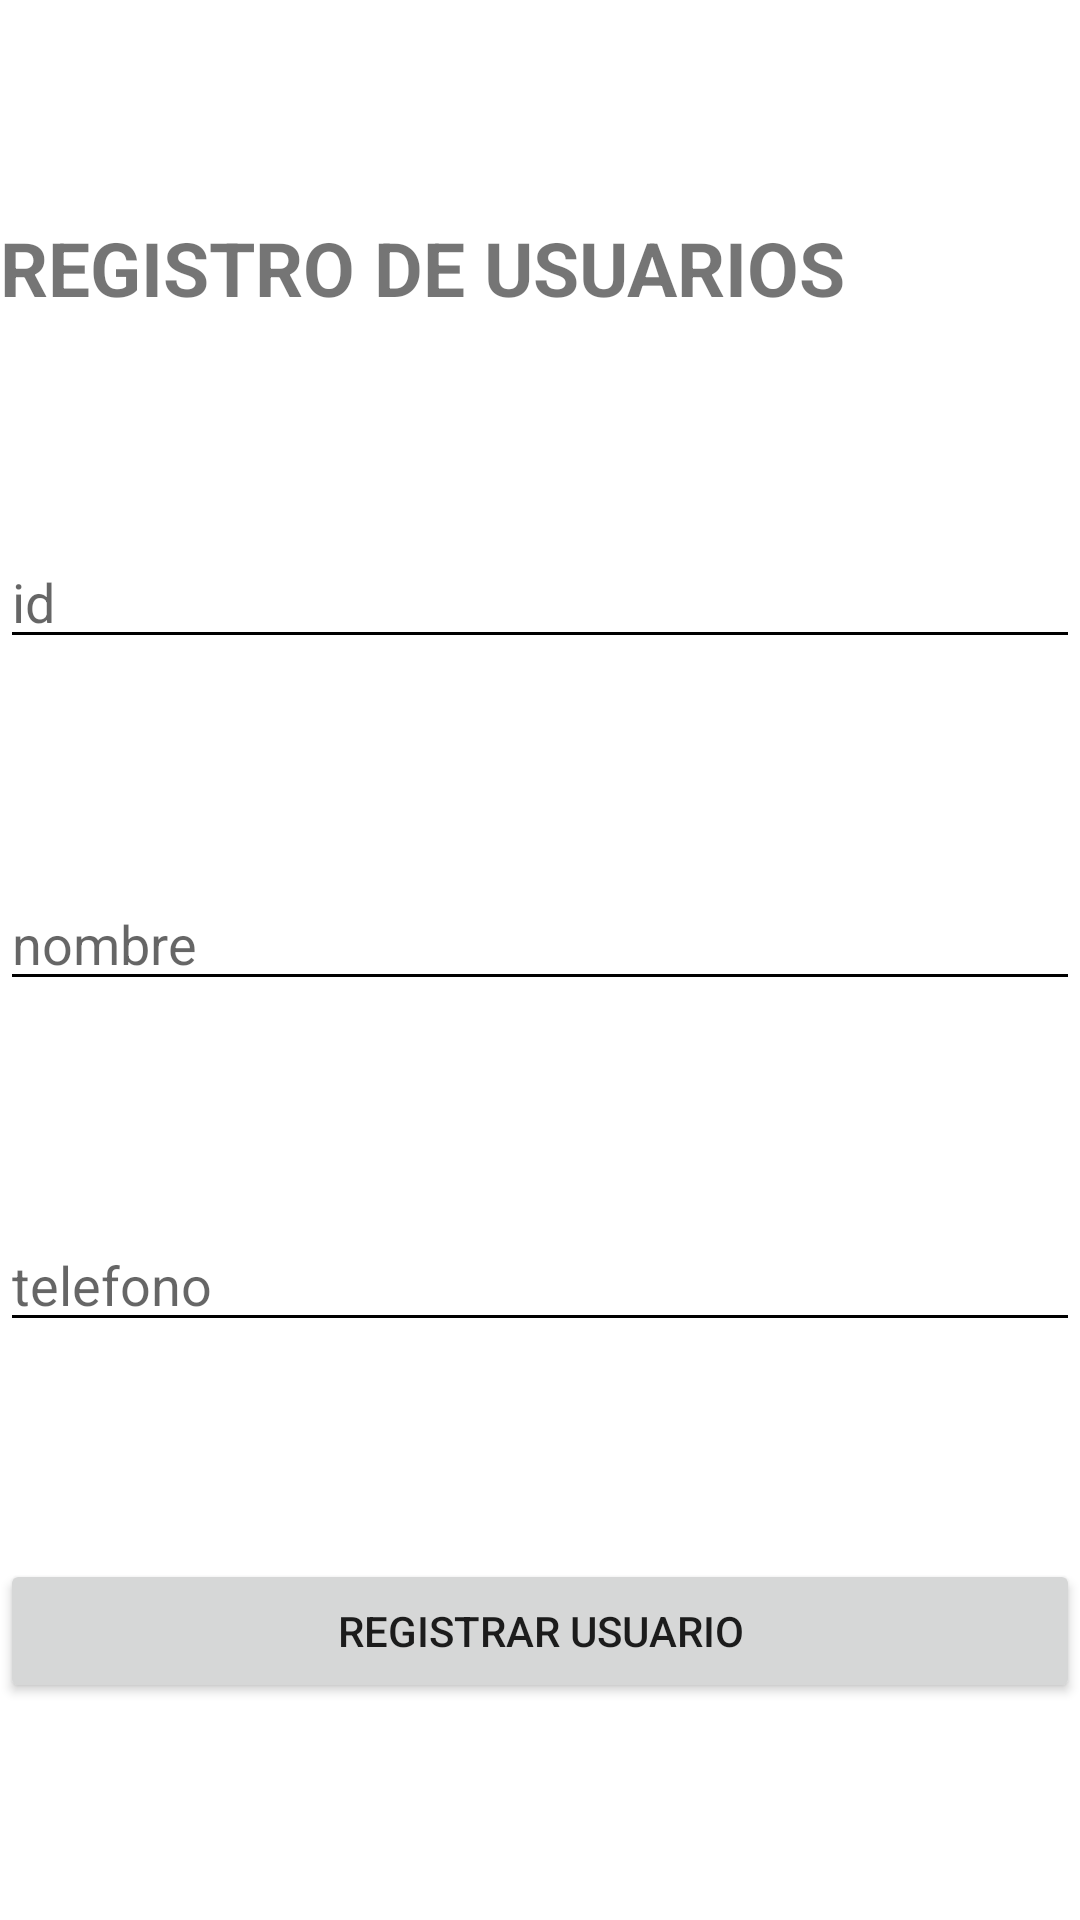

Here is an Android app screen rendered from its layout file. Give the layout XML and the strings, colors and styles it references.
<!-- AndroidManifest.xml: application theme Theme.EASY_FOODD -->
<!-- res/layout/activity_registro_usuario.xml -->
<?xml version="1.0" encoding="utf-8"?>
<androidx.constraintlayout.widget.ConstraintLayout xmlns:android="http://schemas.android.com/apk/res/android"
    xmlns:app="http://schemas.android.com/apk/res-auto"
    xmlns:tools="http://schemas.android.com/tools"
    android:layout_width="match_parent"
    android:layout_height="match_parent"
    tools:context=".Registrar">
    <TextView
        android:id="@+id/textView"
        android:layout_width="match_parent"
        android:layout_height="wrap_content"
        android:background="@color/white"
        android:text="REGISTRO DE USUARIOS"
        android:textSize="25sp"
        android:textStyle="bold"
        app:layout_constraintBottom_toTopOf="@+id/campoId"
        app:layout_constraintEnd_toEndOf="parent"
        app:layout_constraintStart_toStartOf="parent"
        app:layout_constraintTop_toTopOf="parent" />

    <EditText
        android:id="@+id/campoId"
        android:layout_width="match_parent"
        android:layout_height="wrap_content"
        android:backgroundTint="@color/black"
        android:hint="id"
        app:layout_constraintBottom_toTopOf="@+id/campoNombre"
        app:layout_constraintEnd_toEndOf="parent"
        app:layout_constraintStart_toStartOf="parent"
        app:layout_constraintTop_toBottomOf="@+id/textView" />

    <EditText
        android:id="@+id/campoNombre"
        android:layout_width="match_parent"
        android:layout_height="wrap_content"
        android:backgroundTint="@color/black"
        android:hint="nombre"
        app:layout_constraintBottom_toTopOf="@+id/campoTelefono"
        app:layout_constraintEnd_toEndOf="parent"
        app:layout_constraintStart_toStartOf="parent"
        app:layout_constraintTop_toBottomOf="@+id/campoId" />

    <EditText
        android:id="@+id/campoTelefono"
        android:layout_width="match_parent"
        android:layout_height="wrap_content"
        android:backgroundTint="@color/black"
        android:hint="telefono"
        app:layout_constraintBottom_toTopOf="@+id/btnRegistro"
        app:layout_constraintEnd_toEndOf="parent"
        app:layout_constraintStart_toStartOf="parent"
        app:layout_constraintTop_toBottomOf="@+id/campoNombre" />

    <Button
        android:id="@+id/btnRegistro"
        android:layout_width="match_parent"
        android:layout_height="wrap_content"
        android:onClick="onClick"
        android:text="Registrar Usuario"
        app:layout_constraintBottom_toBottomOf="parent"
        app:layout_constraintEnd_toEndOf="parent"
        app:layout_constraintStart_toStartOf="parent"
        app:layout_constraintTop_toBottomOf="@+id/campoTelefono" />


</androidx.constraintlayout.widget.ConstraintLayout>
<!-- resources referenced by this layout -->
<resources>
  <style name="Theme.EASY_FOODD" parent="Theme.MaterialComponents.DayNight.DarkActionBar">
          
          <item name="colorPrimary">@color/purple_500</item>
          <item name="colorPrimaryVariant">@color/purple_700</item>
          <item name="colorOnPrimary">@color/white</item>
          
          <item name="colorSecondary">@color/teal_200</item>
          <item name="colorSecondaryVariant">@color/teal_700</item>
          <item name="colorOnSecondary">@color/black</item>
          
          <item name="android:statusBarColor" tools:targetApi="l">?attr/colorPrimaryVariant</item>
          
      </style>
  <!-- not gathered from this repository: default colours our renderer supplied (Android Studio template values) -->
  <color name="purple_500">#FF6200EE</color>
  <color name="purple_700">#FF3700B3</color>
  <color name="teal_200">#FF03DAC5</color>
  <color name="teal_700">#FF018786</color>
  <color name="black">#FF000000</color>
  <color name="white">#FFFFFFFF</color>
</resources>
